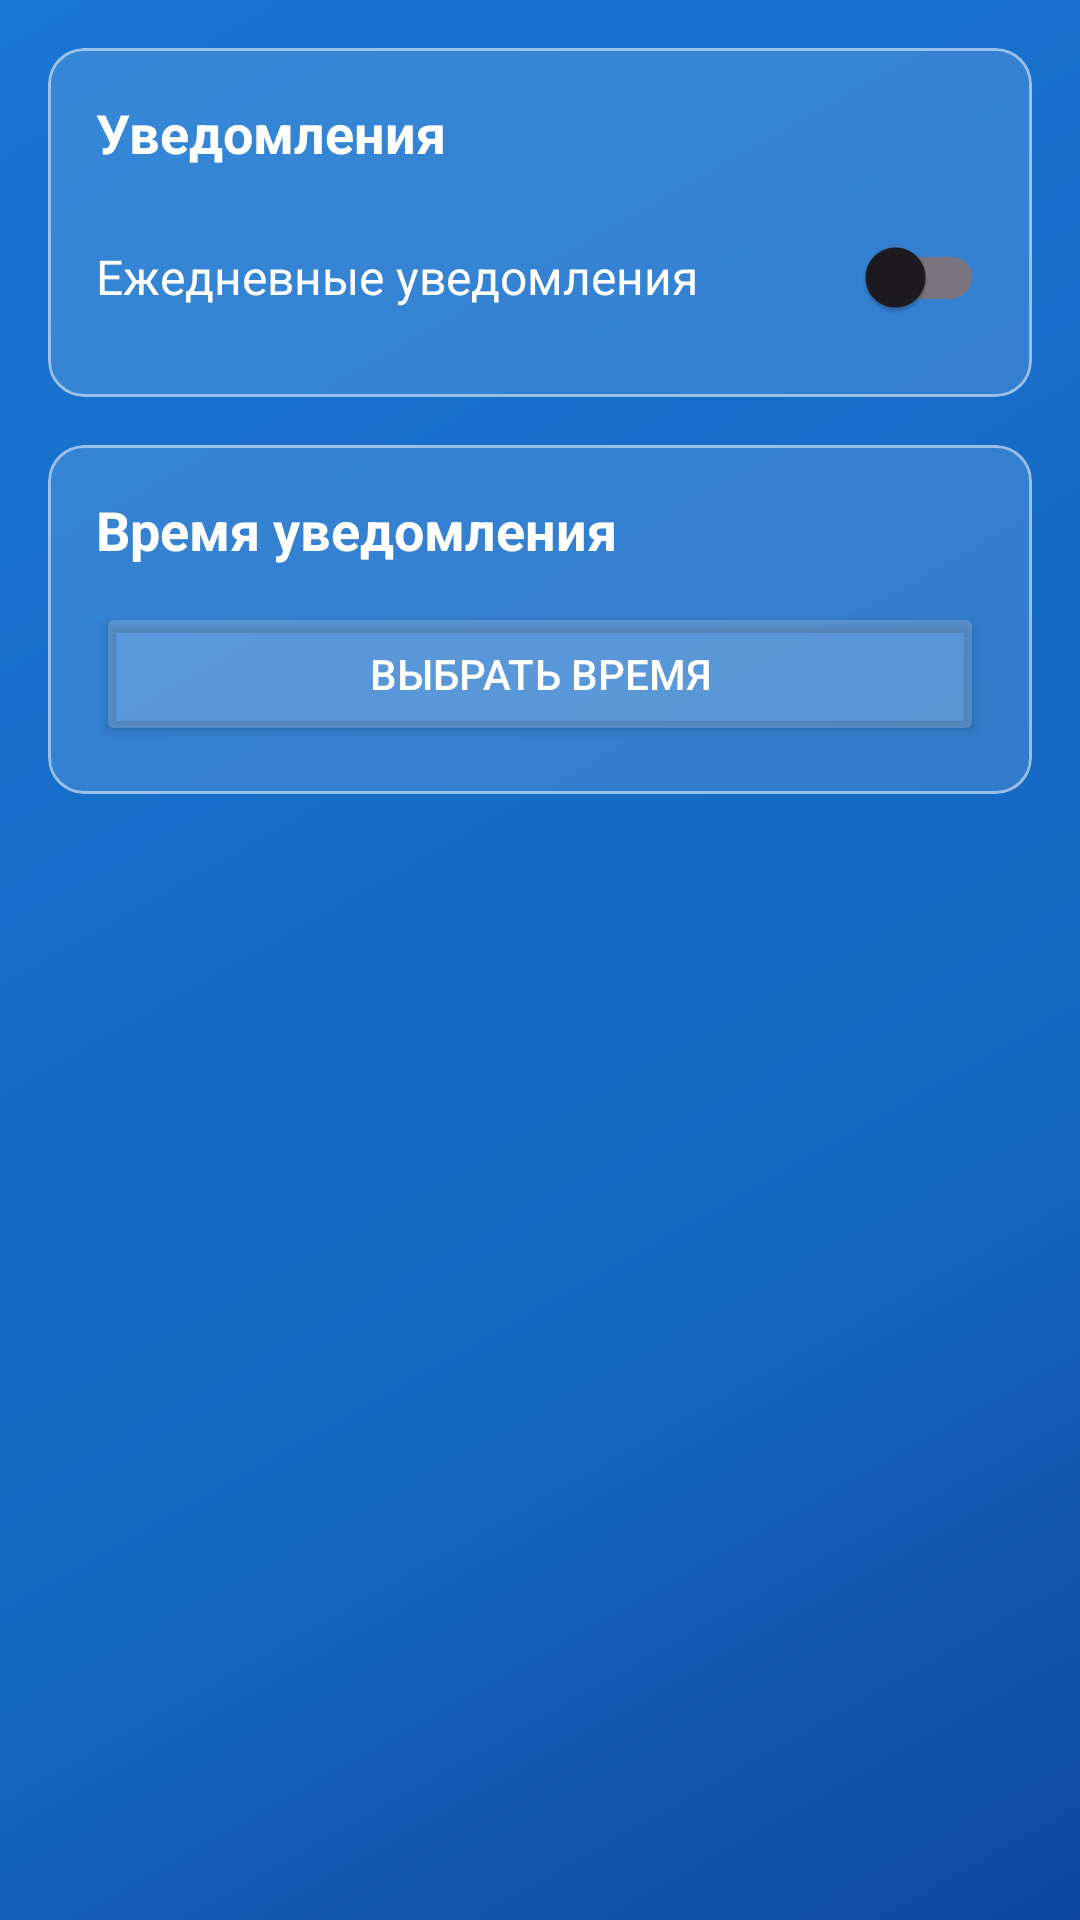

Layout XML and referenced resources for this Android screen:
<!-- AndroidManifest.xml: activity theme Theme.SamsungProject -->
<!-- res/layout/activity_settings.xml -->
<?xml version="1.0" encoding="utf-8"?>
<LinearLayout xmlns:android="http://schemas.android.com/apk/res/android"
    xmlns:app="http://schemas.android.com/apk/res-auto"
    android:layout_width="match_parent"
    android:layout_height="match_parent"
    android:orientation="vertical"
    android:padding="16dp"
    android:background="@drawable/bg_gradient_sky">

    <com.google.android.material.card.MaterialCardView
        android:layout_width="match_parent"
        android:layout_height="wrap_content"
        style="@style/Widget.MaterialComponents.CardView"
        app:cardCornerRadius="12dp"
        app:cardElevation="0dp"
        app:strokeColor="#80FFFFFF"
        app:strokeWidth="1dp"
        app:cardBackgroundColor="#20FFFFFF"
        android:layout_marginBottom="16dp">

        <LinearLayout
            android:layout_width="match_parent"
            android:layout_height="wrap_content"
            android:orientation="vertical"
            android:padding="16dp">

            <TextView
                android:layout_width="match_parent"
                android:layout_height="wrap_content"
                android:text="Уведомления"
                android:textColor="#FFFFFF"
                android:textSize="18sp"
                android:textStyle="bold"/>

            <LinearLayout
                android:layout_width="match_parent"
                android:layout_height="wrap_content"
                android:orientation="horizontal"
                android:gravity="center_vertical"
                android:layout_marginTop="12dp">

                <TextView
                    android:layout_width="0dp"
                    android:layout_height="wrap_content"
                    android:layout_weight="1"
                    android:text="Ежедневные уведомления"
                    android:textColor="#FFFFFF"
                    android:textSize="16sp"/>

                <androidx.appcompat.widget.SwitchCompat
                    android:id="@+id/notification_switch"
                    android:layout_width="wrap_content"
                    android:layout_height="wrap_content"/>
            </LinearLayout>
        </LinearLayout>
    </com.google.android.material.card.MaterialCardView>

    <com.google.android.material.card.MaterialCardView
        android:layout_width="match_parent"
        style="@style/Widget.MaterialComponents.CardView"
        android:layout_height="wrap_content"
        app:cardCornerRadius="12dp"
        app:cardElevation="0dp"
        app:strokeColor="#80FFFFFF"
        app:strokeWidth="1dp"
        app:cardBackgroundColor="#20FFFFFF">

        <LinearLayout
            android:layout_width="match_parent"
            android:layout_height="wrap_content"
            android:orientation="vertical"
            android:padding="16dp">

            <TextView
                android:layout_width="match_parent"
                android:layout_height="wrap_content"
                android:text="Время уведомления"
                android:textColor="#FFFFFF"
                android:textSize="18sp"
                android:textStyle="bold"/>

            <Button
                android:id="@+id/timePickerButton"
                android:layout_width="match_parent"
                android:layout_height="wrap_content"
                android:layout_marginTop="12dp"
                android:text="Выбрать время"
                android:textColor="#FFFFFF"
                android:backgroundTint="#30FFFFFF"/>
        </LinearLayout>
    </com.google.android.material.card.MaterialCardView>
</LinearLayout>
<!-- resources referenced by this layout -->
<resources>
  <!-- drawable bg_gradient_sky (drawable) -->
  <?xml version="1.0" encoding="utf-8"?>
  <shape xmlns:android="http://schemas.android.com/apk/res/android"
      android:shape="rectangle">
  
      <gradient
          android:type="linear"
          android:angle="135"
          android:startColor="#FF0D47A1"
          android:centerColor="#FF1565C0"
          android:endColor="#FF1976D2"
          android:centerX="0.5"
          android:centerY="0.3"/>
  
  
  
  
  
  
  
  
  </shape>
  <style name="Theme.SamsungProject" parent="Base.Theme.SamsungProject" />
  <style name="Base.Theme.SamsungProject" parent="Theme.Material3.DayNight.NoActionBar">
          <item name="colorPrimary">@color/purple_500</item>
          <item name="colorPrimaryVariant">@color/purple_700</item>
          <item name="colorOnPrimary">@color/white</item>
          <item name="colorSecondary">@color/teal_200</item>
          <item name="colorSecondaryVariant">@color/teal_700</item>
          <item name="colorOnSecondary">@color/black</item>
          <item name="android:statusBarColor" tools:targetApi="l">?attr/colorPrimaryVariant</item>
          <item name="android:windowLightStatusBar" tools:targetApi="m">false</item>
          <item name="materialCardViewStyle">@style/Widget.MaterialComponents.CardView</item>
      </style>
  <color name="purple_500">#FF6200EE</color>
  <color name="purple_700">#FF3700B3</color>
  <color name="white">#FFFFFFFF</color>
  <color name="teal_200">#FF03DAC5</color>
  <color name="teal_700">#FF018786</color>
  <color name="black">#FF000000</color>
</resources>
